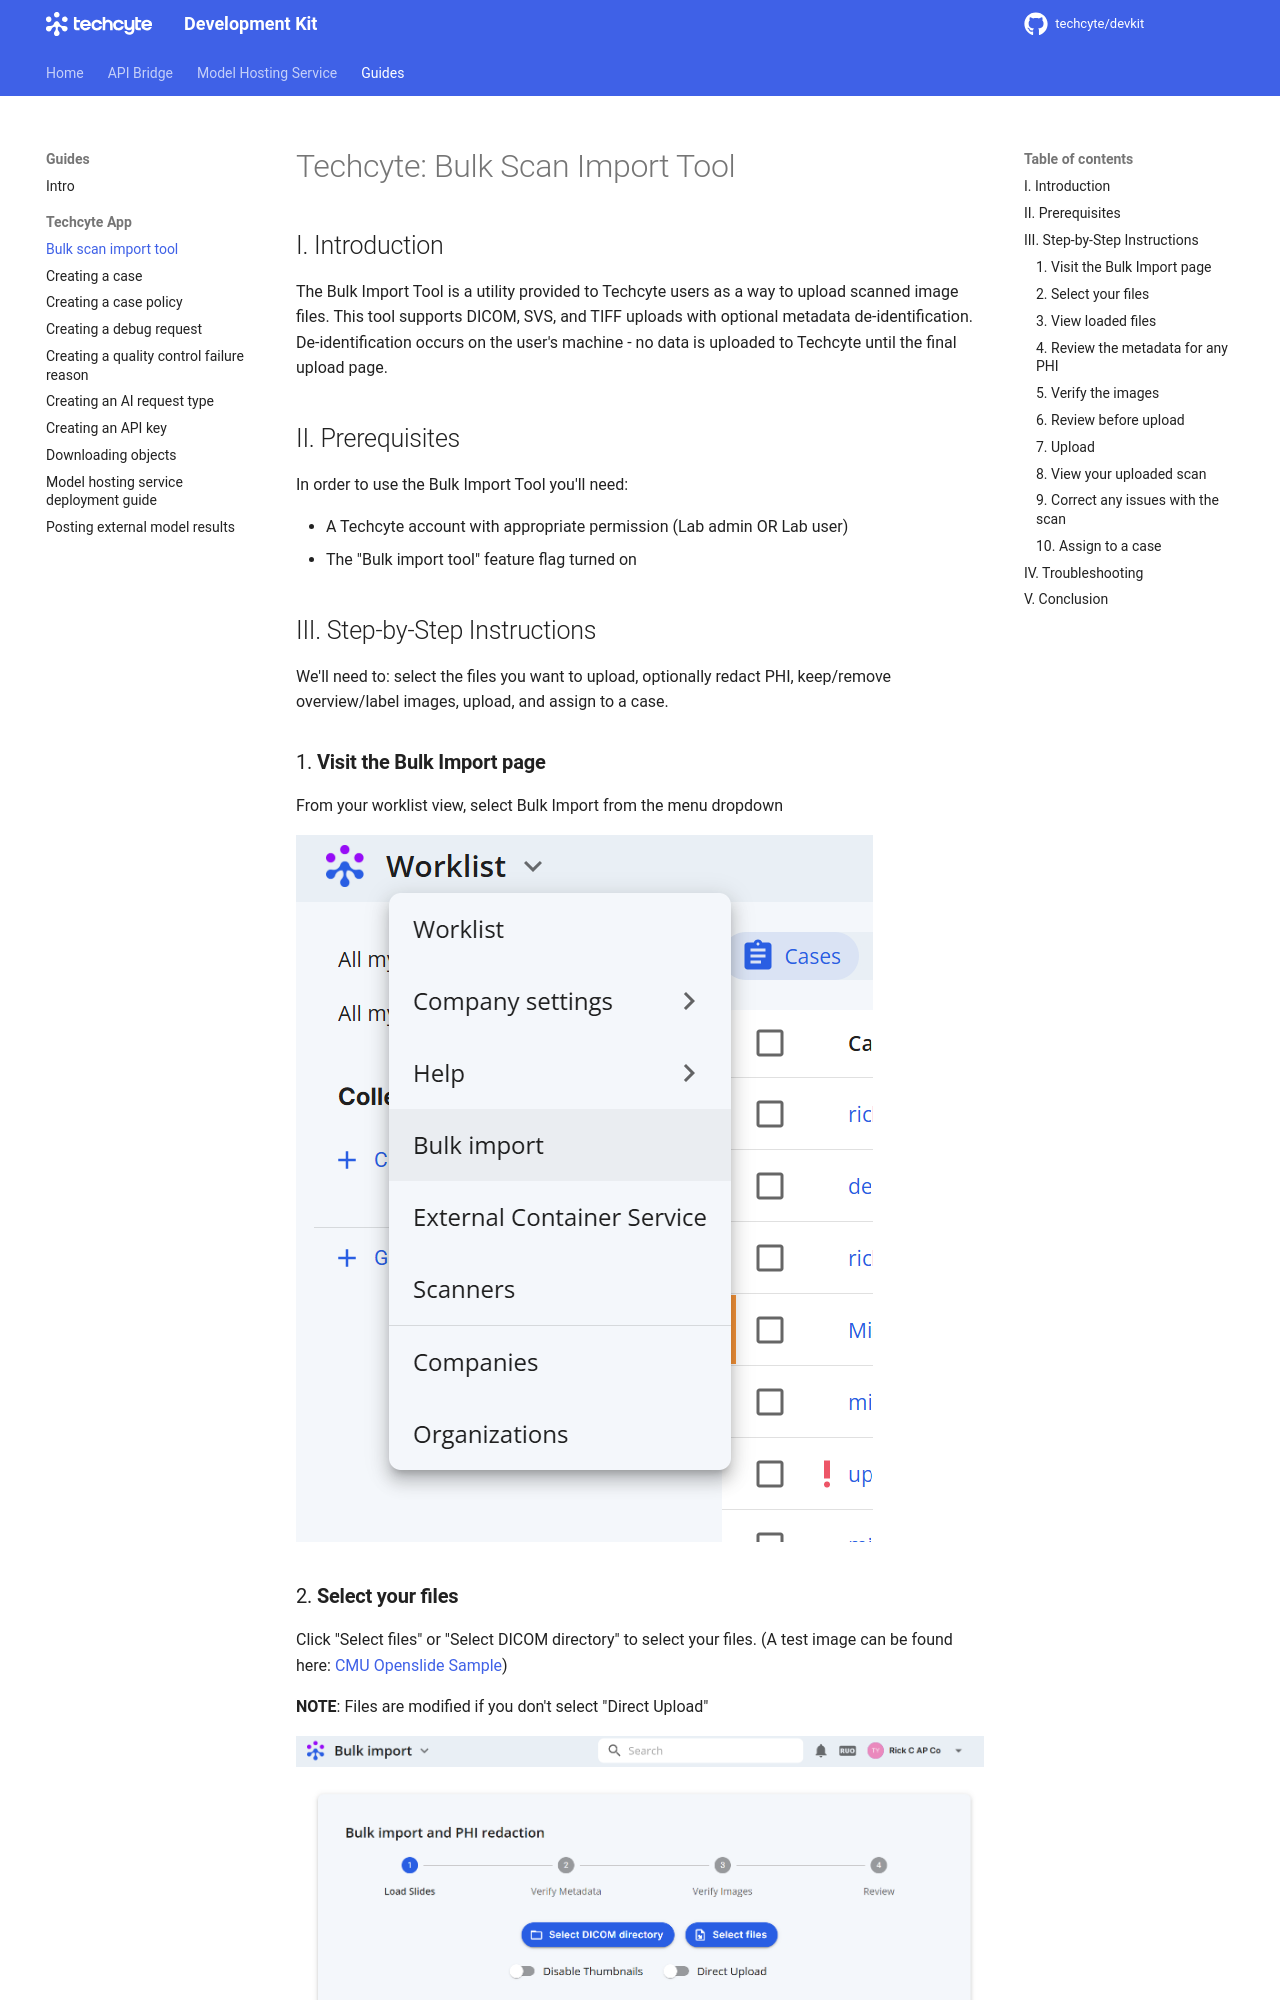

repository: Techcyte/devkit · page: guides/bulk-import-tool/index.html · generator: mkdocs

# Techcyte: Bulk Scan Import Tool

## I. Introduction
The Bulk Import Tool is a utility provided to Techcyte users as a way to upload scanned image files. This tool supports DICOM, SVS, and TIFF uploads with optional metadata de-identification. De-identification occurs on the user's machine - no data is uploaded to Techcyte until the final upload page.

## II. Prerequisites
In order to use the Bulk Import Tool you'll need:

* A Techcyte account with appropriate permission (Lab admin OR Lab user)
* The "Bulk import tool" feature flag turned on

## III. Step-by-Step Instructions
We'll need to: select the files you want to upload, optionally redact PHI, keep/remove overview/label images, upload, and assign to a case.

### 1. **Visit the Bulk Import page**
From your worklist view, select Bulk Import from the menu dropdown

![](./images/image2.png)
